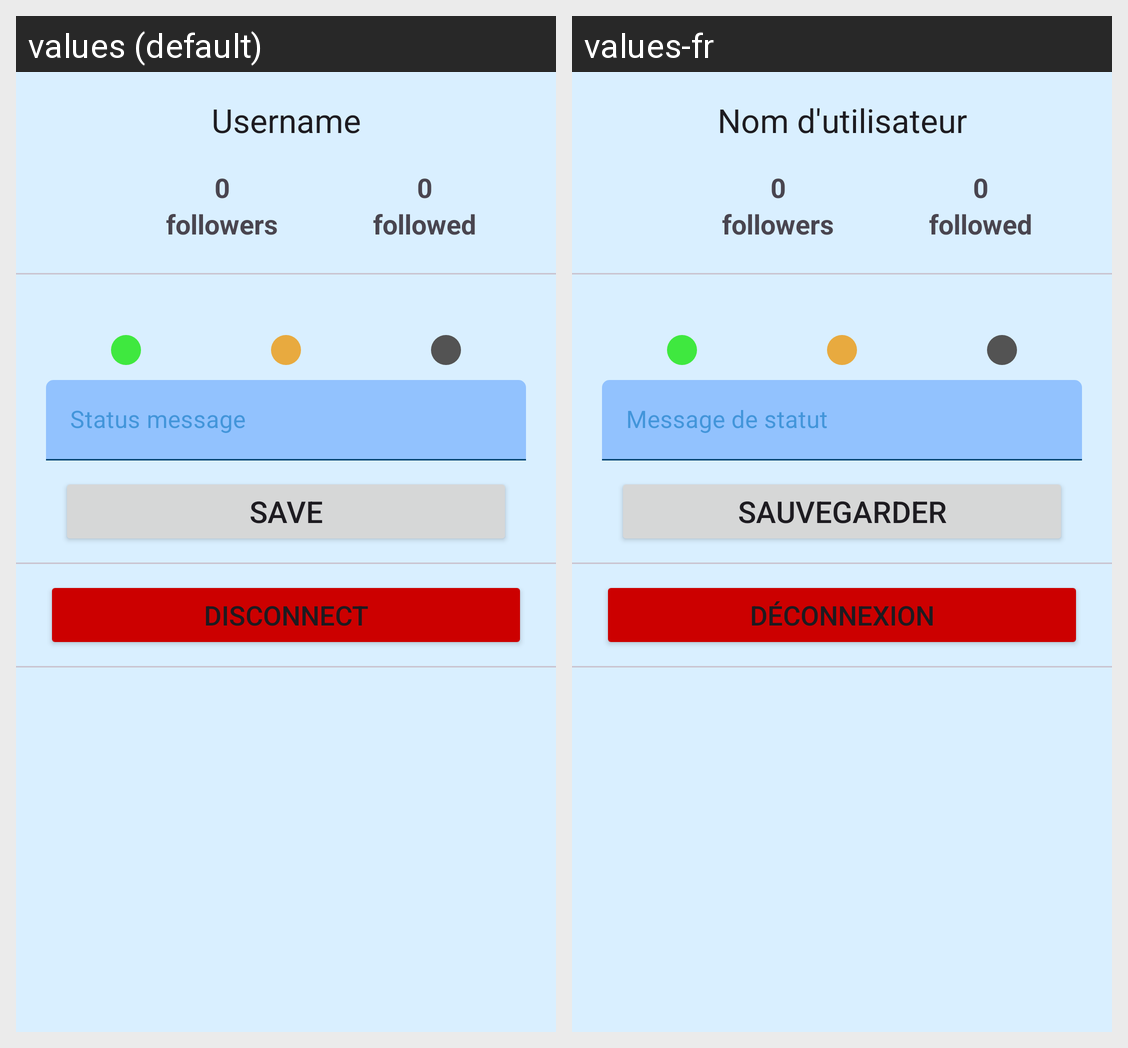

Strings drawn on this Android screen and how each of the app's shown locales translates them:
Android screen res/layout/fragment_profile.xml rendered under 2 locales, left to right: values (default), values-fr. Device: Nexus 5 (rendered at 1080×1920; each locale shown at half size, 540×960, under a caption strip naming it); theme Theme.Status.
Strings drawn on this screen, with the default value and each locale's value (text and hints the layout hard-codes, and strings that could not be matched under every locale, appear in the picture but are not listed):

username
  values: Username
  values-fr: Nom d'utilisateur

zero
  values: 0
  values-fr: 0  [not translated; the default value is used]

followers
  values: followers
  values-fr: followers  [not translated; the default value is used]

followed
  values: followed
  values-fr: followed  [not translated; the default value is used]

status_message
  values: Status message
  values-fr: Message de statut

save
  values: Save
  values-fr: Sauvegarder

disconnect
  values: Disconnect
  values-fr: Déconnexion
